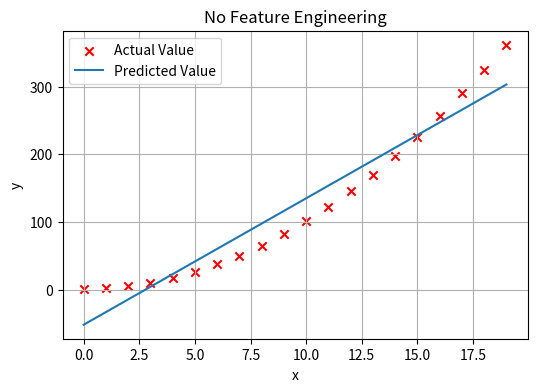
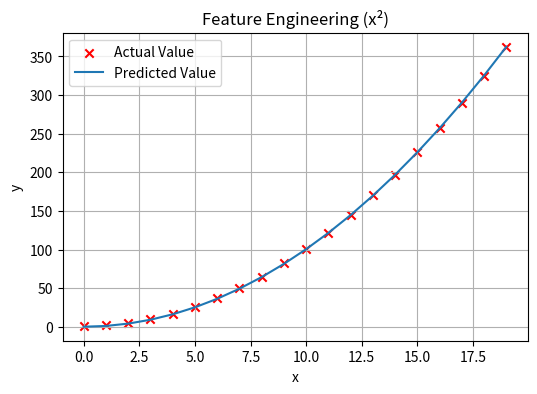
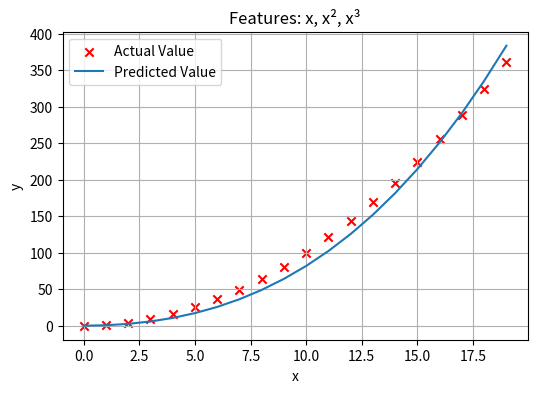
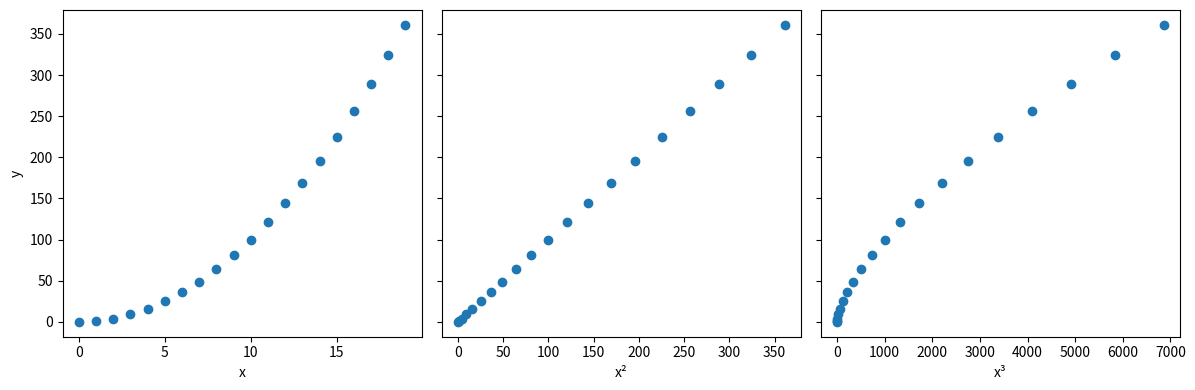
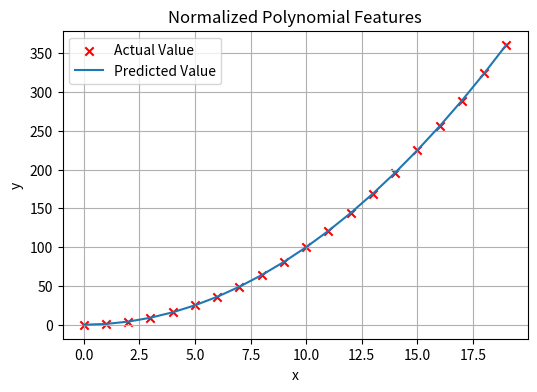
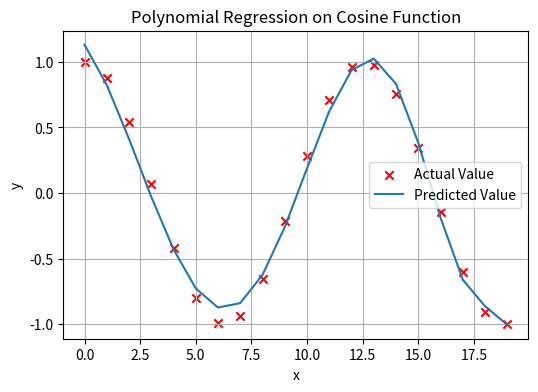

These figures' Python source, in order:
import numpy as np
import matplotlib.pyplot as plt

np.set_printoptions(precision=2)


def zscore_normalize_features(X):
    mu = np.mean(X, axis=0)
    sigma = np.std(X, axis=0)
    X_norm = (X - mu) / sigma
    return X_norm


def predict(X, w, b):
    return np.dot(X, w) + b


def compute_cost(X, y, w, b):
    m = X.shape[0]
    predictions = predict(X, w, b)
    cost = np.sum((predictions - y) ** 2)
    return cost / (2 * m)


def compute_gradient(X, y, w, b):
    m = X.shape[0]
    predictions = predict(X, w, b)
    error = predictions - y
    dj_dw = (1 / m) * np.dot(X.T, error)
    dj_db = (1 / m) * np.sum(error)
    return dj_dw, dj_db


def gradient_descent(X, y, w_in, b_in, alpha, iterations):
    w = w_in.copy()
    b = b_in
    J_history = []

    for i in range(iterations):
        dj_dw, dj_db = compute_gradient(X, y, w, b)
        w = w - alpha * dj_dw
        b = b - alpha * dj_db
        cost = compute_cost(X, y, w, b)
        J_history.append(cost)

        if i % max(1, iterations // 10) == 0:
            print(f"Iteration {i:6d}: Cost = {cost:.6f}")

    print("\nTraining Complete")
    print("Weights:", w)
    print("Bias:", b)
    return w, b


# =====================================================
# Example 1: Linear Regression without Feature Engineering
# =====================================================

print("=" * 60)
print("Example 1: Linear Regression without Feature Engineering")
print("=" * 60)

x = np.arange(0, 20, 1)
y = 1 + x ** 2
X = x.reshape(-1, 1)

initial_w = np.zeros(X.shape[1])
initial_b = 0

model_w, model_b = gradient_descent(
    X, y,
    initial_w,
    initial_b,
    iterations=1000,
    alpha=1e-2
)

plt.figure(figsize=(6, 4))
plt.scatter(x, y, marker='x', c='r', label='Actual Value')
plt.plot(x, X @ model_w + model_b, label='Predicted Value')
plt.title("No Feature Engineering")
plt.xlabel("x")
plt.ylabel("y")
plt.legend()
plt.grid(True)
plt.show()

# =====================================================
# Example 2: Polynomial Feature x²
# =====================================================

print("\n" + "=" * 60)
print("Example 2: Polynomial Feature x²")
print("=" * 60)

x = np.arange(0, 20, 1)
y = 1 + x ** 2
X = x ** 2
X = X.reshape(-1, 1)

initial_w = np.zeros(X.shape[1])
initial_b = 0

model_w, model_b = gradient_descent(
    X, y,
    initial_w,
    initial_b,
    iterations=10000,
    alpha=1e-5
)

plt.figure(figsize=(6, 4))
plt.scatter(x, y, marker='x', c='r', label='Actual Value')
plt.plot(x, np.dot(X, model_w) + model_b, label='Predicted Value')
plt.title("Feature Engineering (x²)")
plt.xlabel("x")
plt.ylabel("y")
plt.legend()
plt.grid(True)
plt.show()

# =====================================================
# Example 3: Multiple Polynomial Features
# =====================================================

print("\n" + "=" * 60)
print("Example 3: Multiple Polynomial Features (x, x², x³)")
print("=" * 60)

x = np.arange(0, 20, 1)
y = x ** 2
X = np.c_[x, x ** 2, x ** 3]

initial_w = np.zeros(X.shape[1])
initial_b = 0

model_w, model_b = gradient_descent(
    X, y,
    initial_w,
    initial_b,
    iterations=10000,
    alpha=1e-7
)

plt.figure(figsize=(6, 4))
plt.scatter(x, y, marker='x', c='r', label='Actual Value')
plt.plot(x, X @ model_w + model_b, label='Predicted Value')
plt.title("Features: x, x², x³")
plt.xlabel("x")
plt.ylabel("y")
plt.legend()
plt.grid(True)
plt.show()

# =====================================================
# Example 4: Visualizing Individual Features
# =====================================================

print("\n" + "=" * 60)
print("Example 4: Visualizing Individual Features")
print("=" * 60)

x = np.arange(0, 20, 1)
y = x ** 2
X = np.c_[x, x ** 2, x ** 3]
feature_names = ["x", "x²", "x³"]

fig, ax = plt.subplots(1, 3, figsize=(12, 4), sharey=True)

for i in range(3):
    ax[i].scatter(X[:, i], y)
    ax[i].set_xlabel(feature_names[i])

ax[0].set_ylabel("y")
plt.tight_layout()
plt.show()

# =====================================================
# Example 5: Z-Score Normalization
# =====================================================

print("\n" + "=" * 60)
print("Example 5: Z-Score Normalization")
print("=" * 60)

x = np.arange(0, 20, 1)
X = np.c_[x, x ** 2, x ** 3]

print("Peak-to-Peak Range (Original)")
print(np.ptp(X, axis=0))

X_norm = zscore_normalize_features(X)

print("\nPeak-to-Peak Range (Normalized)")
print(np.ptp(X_norm, axis=0))

# =====================================================
# Example 6: Polynomial Regression with Feature Scaling
# =====================================================

print("\n" + "=" * 60)
print("Example 6: Polynomial Regression with Feature Scaling")
print("=" * 60)

x = np.arange(0, 20, 1)
y = x ** 2
X = np.c_[x, x ** 2, x ** 3]
X = zscore_normalize_features(X)

initial_w = np.zeros(X.shape[1])
initial_b = 0

model_w, model_b = gradient_descent(
    X, y,
    initial_w,
    initial_b,
    iterations=100000,
    alpha=1e-1
)

plt.figure(figsize=(6, 4))
plt.scatter(x, y, marker='x', c='r', label='Actual Value')
plt.plot(x, X @ model_w + model_b, label='Predicted Value')
plt.title("Normalized Polynomial Features")
plt.xlabel("x")
plt.ylabel("y")
plt.legend()
plt.grid(True)
plt.show()

# =====================================================
# Example 7: Modeling a Complex Function
# =====================================================

print("\n" + "=" * 60)
print("Example 7: Modeling a Complex Function (Cosine)")
print("=" * 60)

x = np.arange(0, 20, 1)
y = np.cos(x / 2)

X = np.c_[
    x,
    x ** 2,
    x ** 3,
    x ** 4,
    x ** 5,
    x ** 6,
    x ** 7,
    x ** 8,
    x ** 9,
    x ** 10,
    x ** 11,
    x ** 12,
    x ** 13
]

X = zscore_normalize_features(X)

initial_w = np.zeros(X.shape[1])
initial_b = 0

model_w, model_b = gradient_descent(
    X, y,
    initial_w,
    initial_b,
    iterations=1000000,
    alpha=1e-1
)

plt.figure(figsize=(6, 4))
plt.scatter(x, y, marker='x', c='r', label='Actual Value')
plt.plot(x, X @ model_w + model_b, label='Predicted Value')
plt.title("Polynomial Regression on Cosine Function")
plt.xlabel("x")
plt.ylabel("y")
plt.legend()
plt.grid(True)
plt.show()
